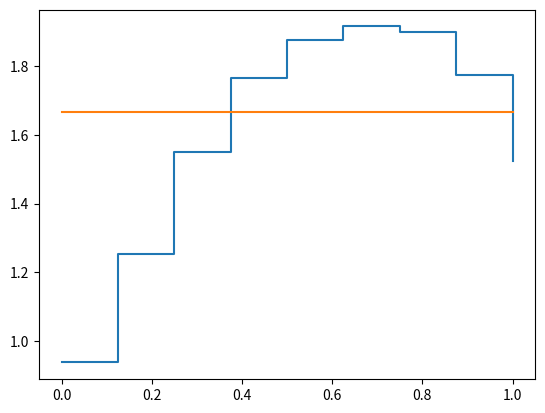

This figure's Python source:
import numpy as np
import matplotlib.pyplot as plt

#En 1 dimension

def valuation(s):
    i=0
    while s%2==0:
        i+=1
        s=s//2
    return i

def Suppression1D(L,epsilon):
    T=L[:]
    for k in range(len(T)):
        if abs(T[k])<epsilon:
            T[k]=0
    return T

def Zeros(L):
    i=0
    for k in range(len(L)):
        if L[k]==0:
            i+=1
    return i

def ZerosHaar1D(L) :
    return Zeros(Suppression1D(Haar1D(L),epsilon))

def Pourcentage_suppression(L) :
    print(100*ZerosHaar1D(f(L))/len(L),'%')

def f(x) :
    return (2.5*(0.25+x)*(1.5-x)+0.1*(0.5-x)*np.sin(40*x))+0.03*np.cos(250*x)*np.exp(np.sin(10*(x**2)))

def g(x) :
    return 2.5*(0.25+x)*(1.5-x)+0.1*(0.5-x)*np.sin(40*x)

#Décomposition en ondelettes de Haar

def Haar1D(L):
    n=len(L)
    A=L[:]
    C=[]
    for i in range(valuation(n)):
        a=[]
        c=[]
        for j in range(0,len(A)//2):
            a.append((A[2*j]+A[2*j+1])/2)
            c.append((A[2*j]-A[2*j+1])/2)
        A=a[:]
        C=C+c[::-1]
    return A+C

#Recomposition en ondelettes de Haar

def reHaar1D(L):
    n=len(L)
    A=[L[0]]
    B=L[1:]
    for i in range(valuation(n)):
        C=[]
        for j in range(len(A)):
            m=len(B)
            C.append(A[j]+B[m-1-j])
            C.append(A[j]-B[m-1-j])
        del B[m-1-j:m]
        A=C[:]
    return A

def Final(L) :
    return reHaar1D(Suppression1D(Haar1D(L),epsilon))

p=10
epsilon=1.5

X=np.linspace(0,1,2**p)
Y=f(X)
Z=Final(Y)

X1=np.linspace(0,1,9)
Y1=[X1[0]]
Z1=[g(X1[0])]
for x in X1[1:] :
    Y1.append(x)
    Y1.append(x)
    Z1.append(Z1[-1])
    Z1.append(g(x))

plt.plot(Y1,Z1)
plt.show()

##plt.plot(X,Z)
##plt.show()

U=g(X)
V=Final(U)

plt.plot(X,V)
plt.show()
